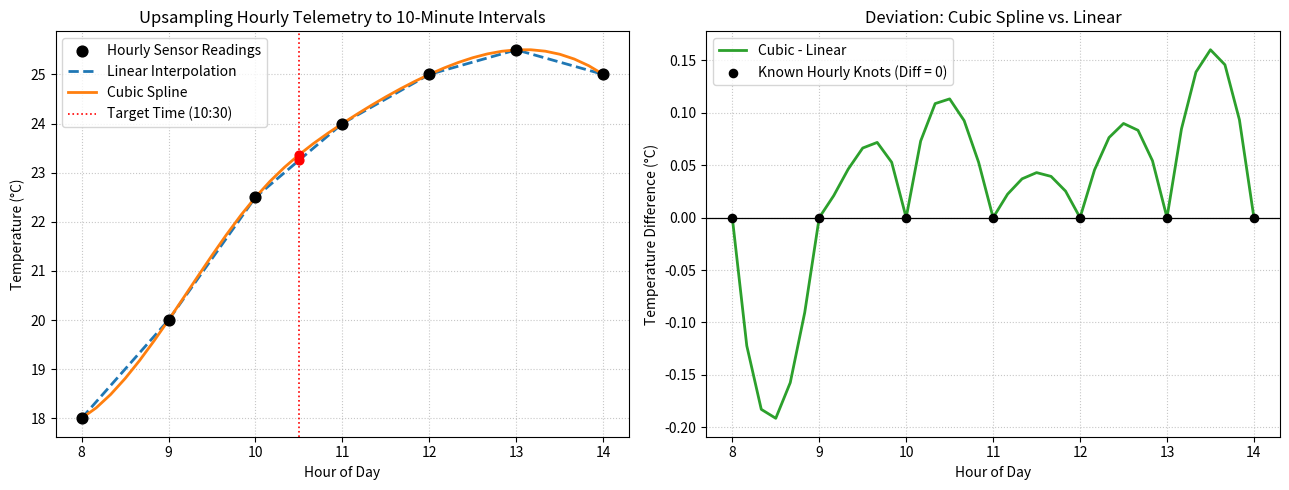

This figure's Python source:
import numpy as np
from scipy.interpolate import interp1d, CubicSpline
import matplotlib.pyplot as plt

# 1. Input Data: Hourly Weather Telemetry (08:00 to 14:00)
hours = np.array([8, 9, 10, 11, 12, 13, 14], dtype=float)
temperature = np.array([18.0, 20.0, 22.5, 24.0, 25.0, 25.5, 25.0])

# 2. Build Linear and Cubic Spline Interpolators
linear_interp = interp1d(hours, temperature, kind="linear")
cubic_interp = CubicSpline(hours, temperature)

# 3. Upsample to 10-Minute Intervals (1/6 hour) for ML Feature Alignment
ten_minute_times = np.arange(8, 14 + 1e-9, 1 / 6)
linear_estimates = linear_interp(ten_minute_times)
cubic_estimates = cubic_interp(ten_minute_times)

# Evaluate at a specific target timestamp (10:30 -> 10.5)
target_time = 10.5
lin_val = float(linear_interp(target_time))
cub_val = float(cubic_interp(target_time))

print("--- ML Time-Series Upsampling (Interpolation) ---")
print(f"Original hourly samples:     {len(hours)}")
print(f"Upsampled 10-min samples:    {len(ten_minute_times)}")
print(f"Linear estimate at 10:30:    {lin_val:.2f} C")
print(f"Cubic spline at 10:30:       {cub_val:.2f} C")
print(f"Difference at 10:30:         {cub_val - lin_val:+.4f} C")
print(f"Max absolute difference:     {np.max(np.abs(cubic_estimates - linear_estimates)):.4f} C")

# 4. Visualize Upsampled Curves & Difference Profile
fig, (ax1, ax2) = plt.subplots(1, 2, figsize=(13, 5))

# Left Panel: Linear vs. Cubic Spline Interpolation
ax1.scatter(hours, temperature, color='black', s=60, zorder=5, label='Hourly Sensor Readings')
ax1.plot(ten_minute_times, linear_estimates, '--', color='#1f77b4', linewidth=2, label='Linear Interpolation')
ax1.plot(ten_minute_times, cubic_estimates, '-', color='#ff7f0e', linewidth=2, label='Cubic Spline')
ax1.axvline(target_time, color='red', linestyle=':', linewidth=1.2, label='Target Time (10:30)')
ax1.scatter([target_time, target_time], [lin_val, cub_val], color='red', s=40, zorder=6)

ax1.set_xlabel("Hour of Day")
ax1.set_ylabel("Temperature (°C)")
ax1.set_title("Upsampling Hourly Telemetry to 10-Minute Intervals")
ax1.grid(True, linestyle=':', alpha=0.7)
ax1.legend()

# Right Panel: Difference Between Cubic Spline and Linear Estimates
diff = cubic_estimates - linear_estimates
ax2.plot(ten_minute_times, diff, color='#2ca02c', linewidth=2, label='Cubic - Linear')
ax2.axhline(0, color='black', linewidth=0.9)
ax2.scatter(hours, np.zeros_like(hours), color='black', s=35, zorder=5, label='Known Hourly Knots (Diff = 0)')
ax2.set_xlabel("Hour of Day")
ax2.set_ylabel("Temperature Difference (°C)")
ax2.set_title("Deviation: Cubic Spline vs. Linear")
ax2.grid(True, linestyle=':', alpha=0.7)
ax2.legend()

plt.tight_layout()
plt.savefig('plot.png', dpi=150, bbox_inches='tight')
print("\nGraph saved as 'plot.png'")
plt.show()
